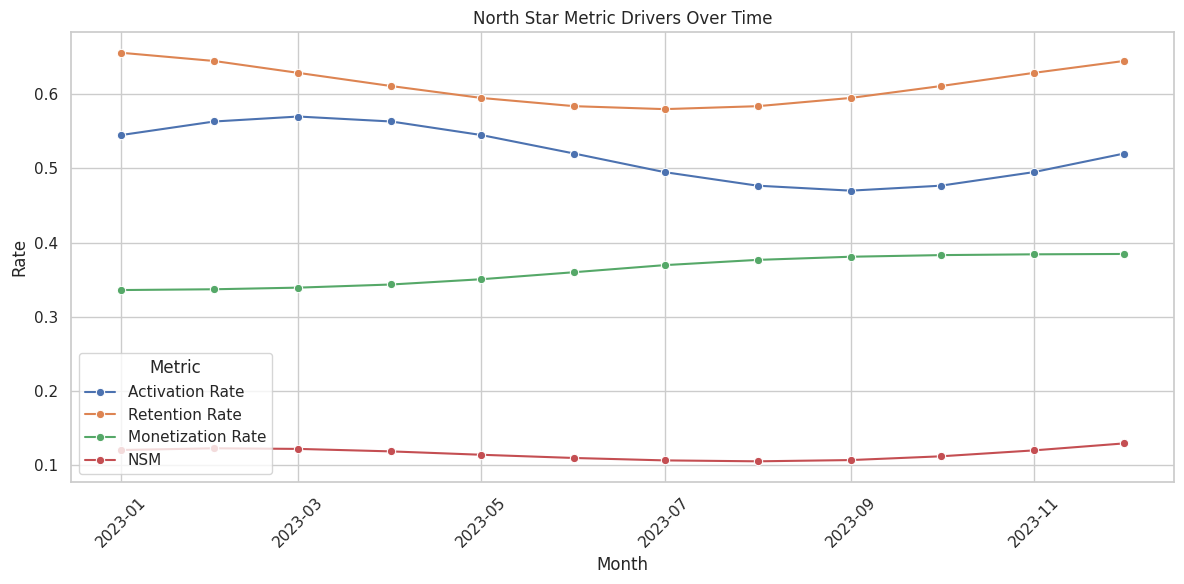

Recreate this plot in Python.
import math
from pathlib import Path

import pandas as pd
import matplotlib.pyplot as plt
import seaborn as sns


def generate_nsm_data() -> pd.DataFrame:
    """Generate deterministic monthly metrics for a North Star Metric dashboard."""
    months = pd.date_range("2023-01-01", periods=12, freq="MS")
    month_index = pd.Series(range(len(months)), dtype=float)

    activation = 0.52 + 0.05 * (month_index.apply(lambda x: math.sin((x + 1) * math.pi / 6)))
    retention = 0.62 + 0.04 * (month_index.apply(lambda x: math.cos((x + 1) * math.pi / 7)))
    monetization = 0.36 + 0.05 * (month_index.apply(lambda x: 1 / (1 + math.exp(-0.8 * (x - 5))) - 0.5))

    data = pd.DataFrame(
        {
            "Month": months,
            "Activation Rate": activation.clip(lower=0.45, upper=0.70),
            "Retention Rate": retention.clip(lower=0.55, upper=0.78),
            "Monetization Rate": monetization.clip(lower=0.30, upper=0.60),
        }
    )

    data["NSM"] = (
        data["Activation Rate"]
        * data["Retention Rate"]
        * data["Monetization Rate"]
    )
    return data


def format_percentage_columns(df: pd.DataFrame, columns: list[str]) -> pd.DataFrame:
    """Return a copy of the dataframe with percentage columns formatted."""
    formatted = df.copy()
    for column in columns + ["NSM"]:
        formatted[column] = (formatted[column] * 100).round(2)
    formatted.insert(0, "Month", formatted.pop("Month").dt.strftime("%Y-%m"))
    return formatted


def plot_nsm_trends(df: pd.DataFrame, output_path: Path) -> None:
    """Plot NSM and its drivers over time and save the figure."""
    sns.set_theme(style="whitegrid")
    melted = df.melt("Month", var_name="Metric", value_name="Value")

    plt.figure(figsize=(12, 6))
    sns.lineplot(data=melted, x="Month", y="Value", hue="Metric", marker="o")
    plt.title("North Star Metric Drivers Over Time")
    plt.ylabel("Rate")
    plt.xlabel("Month")
    plt.xticks(rotation=45)
    plt.tight_layout()
    plt.savefig(output_path)
    plt.close()


def main() -> None:
    output_dir = Path("nsm_dashboard_simulation")
    output_dir.mkdir(exist_ok=True)

    data = generate_nsm_data()
    plot_nsm_trends(data, output_dir / "nsm_trends.png")

    formatted = format_percentage_columns(
        data, ["Activation Rate", "Retention Rate", "Monetization Rate"]
    )
    formatted.to_csv(output_dir / "nsm_metrics.csv", index=False)


if __name__ == "__main__":
    main()
